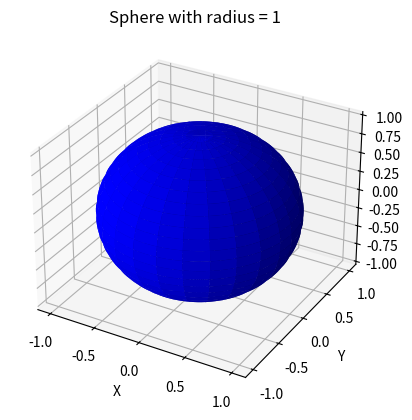

Recreate this plot in Python.
import numpy as np
import matplotlib.pyplot as plt
from mpl_toolkits.mplot3d import Axes3D

fig = plt.figure()
ax = fig.add_subplot(111, projection='3d')

theta = np.linspace(0, np.pi, 100)
phi = np.linspace(0, 2*np.pi, 100)
theta, phi = np.meshgrid(theta, phi)

x = np.sin(theta) * np.cos(phi)
y = np.sin(theta) * np.sin(phi)
z = np.cos(theta)

ax.plot_surface(x, y, z, rstride=4, cstride=4, color='b')
ax.set_xlabel('X')
ax.set_ylabel('Y')
ax.set_zlabel('Z')
ax.set_title('Sphere with radius = 1')

plt.show()
